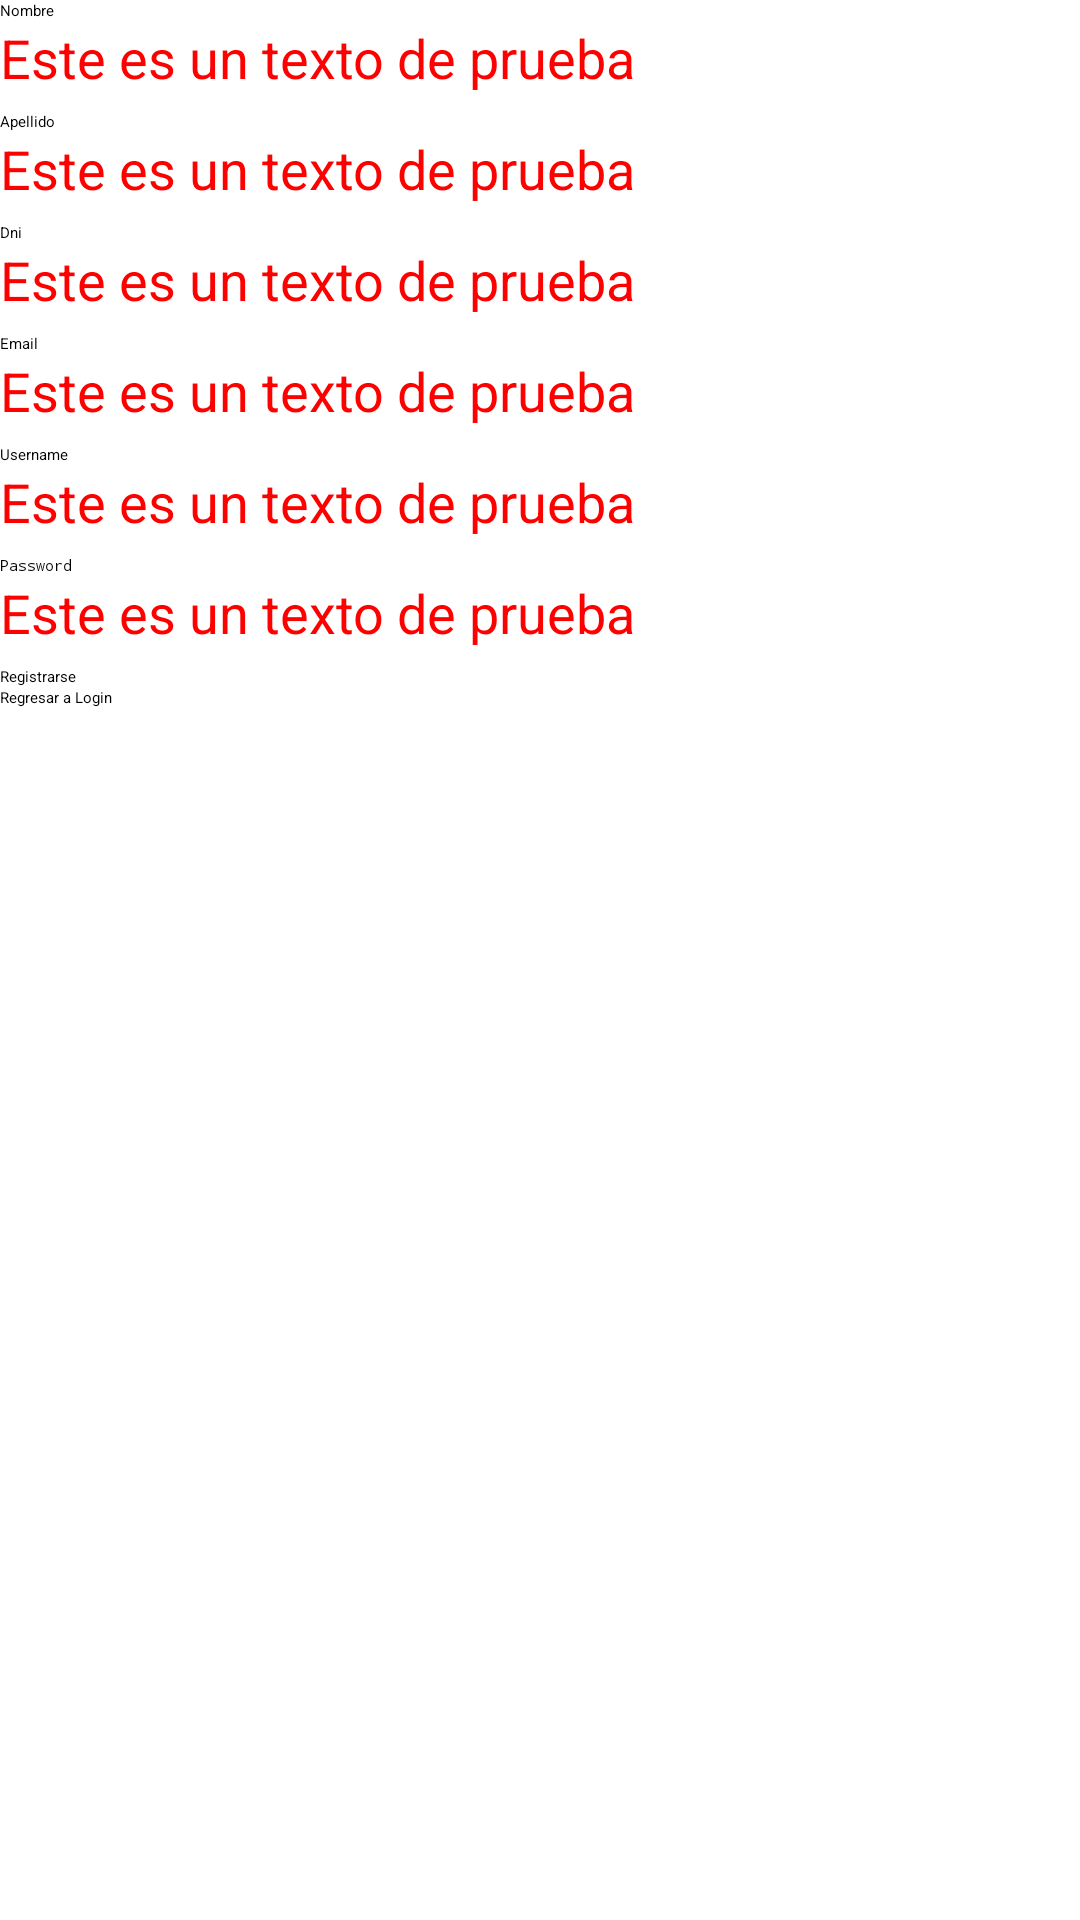

Reconstruct the res/layout file that produces this screen, plus the resources it refers to.
<!-- AndroidManifest.xml: application theme Theme.Pimovilgrupo01 -->
<!-- res/layout/activity_register.xml -->
<?xml version="1.0" encoding="utf-8"?>
<androidx.constraintlayout.widget.ConstraintLayout xmlns:android="http://schemas.android.com/apk/res/android"
    xmlns:app="http://schemas.android.com/apk/res-auto"
    xmlns:tools="http://schemas.android.com/tools"
    android:id="@+id/main"
    android:layout_width="match_parent"
    android:layout_height="match_parent"
    tools:context=".RegisterActivity">

    <androidx.appcompat.widget.AppCompatEditText
        android:id="@+id/etNombre"
        android:layout_width="match_parent"
        android:layout_height="wrap_content"
        app:layout_constraintTop_toTopOf="parent"
        app:layout_constraintStart_toStartOf="parent"
        app:layout_constraintEnd_toEndOf="parent"
        android:hint="Nombre"/>

    <androidx.appcompat.widget.AppCompatTextView
        android:id="@+id/tvNombreValidator"
        android:layout_width="match_parent"
        android:layout_height="30dp"
        android:text="Este es un texto de prueba"
        android:textSize="18sp"
        app:layout_constraintTop_toBottomOf="@+id/etNombre"
        app:layout_constraintStart_toStartOf="parent"
        app:layout_constraintEnd_toEndOf="parent"
        android:textColor="@color/red"
        />

    <androidx.appcompat.widget.AppCompatEditText
        android:id="@+id/etApellido"
        android:layout_width="match_parent"
        android:layout_height="wrap_content"
        app:layout_constraintTop_toBottomOf="@+id/tvNombreValidator"
        app:layout_constraintStart_toStartOf="parent"
        app:layout_constraintEnd_toEndOf="parent"
        android:hint="Apellido"/>

    <androidx.appcompat.widget.AppCompatTextView
        android:id="@+id/tvApellidoValidator"
        android:layout_width="match_parent"
        android:layout_height="30dp"
        android:text="Este es un texto de prueba"
        android:textSize="18sp"
        app:layout_constraintTop_toBottomOf="@+id/etApellido"
        app:layout_constraintStart_toStartOf="parent"
        app:layout_constraintEnd_toEndOf="parent"
        android:textColor="@color/red"
        />

    <androidx.appcompat.widget.AppCompatEditText
        android:id="@+id/etDni"
        android:layout_width="match_parent"
        android:layout_height="wrap_content"
        app:layout_constraintTop_toBottomOf="@+id/tvApellidoValidator"
        app:layout_constraintStart_toStartOf="parent"
        app:layout_constraintEnd_toEndOf="parent"
        android:hint="Dni"/>

    <androidx.appcompat.widget.AppCompatTextView
        android:id="@+id/tvDniValidator"
        android:layout_width="match_parent"
        android:layout_height="30dp"
        android:text="Este es un texto de prueba"
        android:textSize="18sp"
        app:layout_constraintTop_toBottomOf="@+id/etDni"
        app:layout_constraintStart_toStartOf="parent"
        app:layout_constraintEnd_toEndOf="parent"
        android:textColor="@color/red"
        />

    <androidx.appcompat.widget.AppCompatEditText
        android:id="@+id/etEmail"
        android:layout_width="match_parent"
        android:layout_height="wrap_content"
        app:layout_constraintTop_toBottomOf="@+id/tvDniValidator"
        app:layout_constraintStart_toStartOf="parent"
        app:layout_constraintEnd_toEndOf="parent"
        android:hint="Email"/>

    <androidx.appcompat.widget.AppCompatTextView
        android:id="@+id/tvEmailValidator"
        android:layout_width="match_parent"
        android:layout_height="30dp"
        android:text="Este es un texto de prueba"
        android:textSize="18sp"
        app:layout_constraintTop_toBottomOf="@+id/etEmail"
        app:layout_constraintStart_toStartOf="parent"
        app:layout_constraintEnd_toEndOf="parent"
        android:textColor="@color/red"
        />

    <androidx.appcompat.widget.AppCompatEditText
        android:id="@+id/etUsername"
        android:layout_width="match_parent"
        android:layout_height="wrap_content"
        app:layout_constraintTop_toBottomOf="@+id/tvEmailValidator"
        app:layout_constraintStart_toStartOf="parent"
        app:layout_constraintEnd_toEndOf="parent"
        android:hint="Username"/>

    <androidx.appcompat.widget.AppCompatTextView
        android:id="@+id/tvUsernameValidator"
        android:layout_width="match_parent"
        android:layout_height="30dp"
        android:text="Este es un texto de prueba"
        android:textSize="18sp"
        app:layout_constraintTop_toBottomOf="@+id/etUsername"
        app:layout_constraintStart_toStartOf="parent"
        app:layout_constraintEnd_toEndOf="parent"
        android:textColor="@color/red"
        />

    <androidx.appcompat.widget.AppCompatEditText
        android:id="@+id/etPassword"
        android:layout_width="match_parent"
        android:layout_height="wrap_content"
        app:layout_constraintTop_toBottomOf="@+id/tvUsernameValidator"
        app:layout_constraintStart_toStartOf="parent"
        app:layout_constraintEnd_toEndOf="parent"
        android:inputType="textPassword"
        android:hint="Password"/>

    <androidx.appcompat.widget.AppCompatTextView
        android:id="@+id/tvPasswordValidator"
        android:layout_width="match_parent"
        android:layout_height="30dp"
        android:text="Este es un texto de prueba"
        android:textSize="18sp"
        app:layout_constraintTop_toBottomOf="@+id/etPassword"
        app:layout_constraintStart_toStartOf="parent"
        app:layout_constraintEnd_toEndOf="parent"
        android:textColor="@color/red"
        />

    <androidx.appcompat.widget.AppCompatButton
        android:id="@+id/btnRegister"
        android:layout_width="match_parent"
        android:layout_height="wrap_content"
        app:layout_constraintTop_toBottomOf="@+id/tvPasswordValidator"
        app:layout_constraintStart_toStartOf="parent"
        app:layout_constraintEnd_toEndOf="parent"
        android:text="Registrarse"/>

    <androidx.appcompat.widget.AppCompatButton
        android:id="@+id/tv_go_to_login"
        android:layout_width="match_parent"
        android:layout_height="wrap_content"
        app:layout_constraintTop_toBottomOf="@+id/btnRegister"
        app:layout_constraintStart_toStartOf="parent"
        app:layout_constraintEnd_toEndOf="parent"
        android:text="Regresar a Login"/>


</androidx.constraintlayout.widget.ConstraintLayout>
<!-- resources referenced by this layout -->
<resources>
  <color name="red">#FF0000</color>
</resources>
